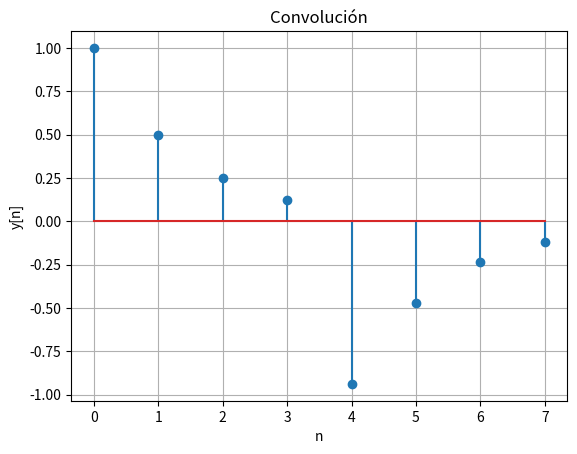

The matplotlib source for this figure:
import numpy as np
import matplotlib.pyplot as plt

# Señales
#defino x_c
#x = np.array([1, 1, 1])
#nx = np.array([-1, 0, 1])

#para inciso b
N = 8
n = np.arange(N)
x = (1/2)**n

h = np.array([1, 0, 0, 0, -1])
nh = np.array([0, 1, 2, 3, 4])

# Convolución
y = np.convolve(x, h)
y8=y[:N] #tomamos las primeras N muestras de y[n]
#ny = np.arange(-1,6)#porque comienza en -1+0 y termina en 4+1 y array no incluye el ult num


# Gráfico
plt.figure()
plt.stem(n, y8)
plt.xlabel('n')
plt.ylabel('y[n]')
plt.title('Convolución')
plt.grid()
plt.show()

# DFT de 8 puntos

#y = np.array([1, 1, 0, -1, -1, -1, 0,1])
Y = np.fft.fft(y, N)

print("DFT Y[k]:")
for k in range(N):
    print(f"Y[{k}] = {Y[k]:.4f}")
